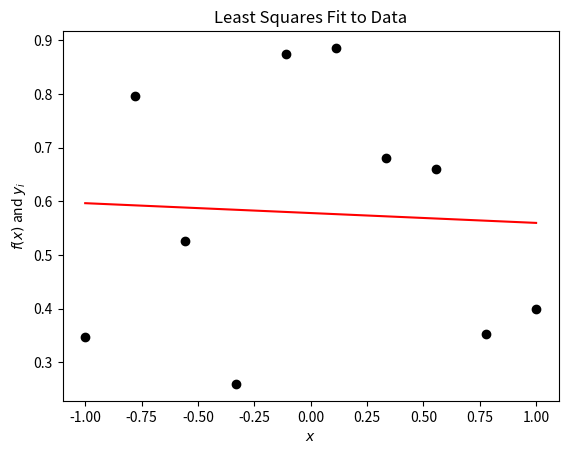

Here is the Python script that generated this plot: (Note: this script raises an exception after producing the figure.)
%matplotlib inline
%precision 3
import numpy
import matplotlib.pyplot as plt

# Linear Least Squares Problem
N = 10
x = numpy.linspace(-1.0, 1.0, N)
y = numpy.random.random((N))

A = numpy.ones((x.shape[0], 2))
A[:, 1] = x
p = numpy.linalg.lstsq(A, y)[0]

fig = plt.figure()
axes = fig.add_subplot(1, 1, 1)

axes.plot(x, y, 'ko')
axes.plot(x, p[0] + p[1] * x, 'r')
axes.set_title("Least Squares Fit to Data")
axes.set_xlabel("$x$")
axes.set_ylabel("$f(x)$ and $y_i$")

plt.show()

#A x = b

#(m x n) (n x 1) = (m x 1)

def matrix_vector_product(A, x):
    m, n = A.shape
    b = numpy.zeros(m)
    for i in range(m):
        for j in range(n):
            b[i] += A[i, j] * x[j]
    return b

m = 4
n = 3
A = numpy.random.uniform(size=(m,n))
x = numpy.random.uniform(size=(n))
y = numpy.random.uniform(size=(n))
c = numpy.random.uniform()
b = matrix_vector_product(A, x)
print(numpy.allclose(b, numpy.dot(A, x)))
print(numpy.allclose(matrix_vector_product(A, (x + y)), matrix_vector_product(A, x) + matrix_vector_product(A, y)))
print(numpy.allclose(matrix_vector_product(A, c * x), c*matrix_vector_product(A, x)))

def matrix_matrix_product(A, B):
    C = numpy.zeros((A.shape[0], B.shape[1]))
    for i in range(A.shape[0]):
        for j in range(B.shape[1]):
            for k in range(A.shape[1]):
                C[i, j] += A[i, k] * B[k, j]
    return C


m = 4
n = 4
p = 4
A = numpy.random.uniform(size=(m, n))
B = numpy.random.uniform(size=(n, p))
C = numpy.random.uniform(size=(m, p))
c = numpy.random.uniform()
print(numpy.allclose(matrix_matrix_product(A, B), numpy.dot(A, B)))
print(numpy.allclose(matrix_matrix_product(A, (B + C)), matrix_matrix_product(A, B) + matrix_matrix_product(A, C)))
print(numpy.allclose(matrix_matrix_product(A, c * B), c*matrix_matrix_product(A, B)))
print(numpy.allclose(matrix_matrix_product(A, B), matrix_matrix_product(B, A)))

n = 10
m = 5
A = numpy.identity(n)
x = numpy.random.random(n)
print(numpy.allclose(x, numpy.dot(A, x)))
A = numpy.random.random((m, n))
print(numpy.dot(A, x))
B = numpy.random.random((n, m))
print(numpy.dot(A, B))

m = 3
for n in range(100):
    A = numpy.random.uniform(size=(m, m))
    if numpy.linalg.det(A) != 0:
        break
        
print(numpy.dot(numpy.linalg.inv(A), A))
print(numpy.linalg.matrix_rank(A))
print("range")
print(numpy.linalg.solve(A, numpy.zeros(m)))
print(numpy.linalg.eigvals(A))

m = 10
p = 4
x = numpy.random.uniform(size=m)

ell_1 = 0.0
for i in range(m):
    ell_1 += numpy.abs(x[i])
    
ell_2 = 0.0
for i in range(m):
    ell_2 += numpy.abs(x[i])**2
ell_2 = numpy.sqrt(ell_2)

ell_p = 0.0
for i in range(m):
    ell_p += numpy.abs(x[i])**p
ell_p = (ell_2)**(1.0 / p)

ell_infty = numpy.max(numpy.abs(x))

print(ell_1, ell_2, ell_p, ell_infty)

y = numpy.random.uniform(size=m)
print(numpy.max(numpy.abs(x + y)), numpy.max(numpy.abs(x)) + numpy.max(numpy.abs(y)))
print(numpy.max(numpy.abs(0.1 * x)), 0.1 * numpy.max(numpy.abs(x)))

A = numpy.array([[1, 2], [0, 2]])
print(numpy.linalg.norm(A, ord=2))
print(numpy.linalg.norm(A, ord=numpy.infty))

import matplotlib.patches as patches

A = numpy.array([[1, 2], [0, 2]])

def draw_unit_vectors(axes, A, head_width=0.1):
    head_length = 1.5 * head_width
    image_e = numpy.empty(A.shape)
    image_e[:, 0] = numpy.dot(A, numpy.array((1.0, 0.0)))
    image_e[:, 1] = numpy.dot(A, numpy.array((0.0, 1.0)))
    for i in range(A.shape[0]):
        angle[i] = numpy.arccos(image_e[0, i] / numpy.linalg.norm(image_e[:, i], ord=2))
        axes.arrow(0.0, 0.0, image_e[0, i] - head_length * numpy.cos(angle[i]), 
                         image_e[1, i] - head_length * numpy.sin(angle[i]), 
                         head_width=head_width, color='b', alpha=0.5)
    
head_width = 0.2
head_length = 1.5 * head_width
# ============
# 1-norm
# Unit-ball
fig = plt.figure()
fig.set_figwidth(fig.get_figwidth() * 2)
fig.suptitle("1-Norm")

axes = fig.add_subplot(1, 2, 1, aspect='equal')
axes.plot((1.0, 0.0, -1.0, 0.0, 1.0), (0.0, 1.0, 0.0, -1.0, 0.0), 'r')
draw_unit_vectors(axes, numpy.eye(2))
axes.set_title("Unit Ball")
axes.set_xlim((-1.1, 1.1))
axes.set_ylim((-1.1, 1.1))
axes.grid(True)

# Image
axes = fig.add_subplot(1, 2, 2, aspect='equal')
axes.plot((1.0, 2.0, -1.0, -2.0, 1.0), (0.0, 2.0, 0.0, -2.0, 0.0), 'r')
draw_unit_vectors(axes, A, head_width=0.2)

axes.set_title("Images Under A")
axes.grid(True)

# ============
# 2-norm

# Unit-ball
fig = plt.figure()
fig.suptitle("2-Norm")
fig.set_figwidth(fig.get_figwidth() * 2)

axes = fig.add_subplot(1, 2, 1, aspect='equal')
axes.add_artist(plt.Circle((0.0, 0.0), 1.0, edgecolor='r', facecolor='none'))
draw_unit_vectors(axes, numpy.eye(2))
axes.set_title("Unit Ball")
axes.set_xlim((-1.1, 1.1))
axes.set_ylim((-1.1, 1.1))
axes.grid(True)

# Image
# Compute some geometry
u, s, v = numpy.linalg.svd(A)
theta = numpy.empty(A.shape[0])
ellipse_axes = numpy.empty(A.shape)
theta[0] = numpy.arccos(u[0][0]) / numpy.linalg.norm(u[0], ord=2)
theta[1] = theta[0] - numpy.pi / 2.0
for i in range(theta.shape[0]):
    ellipse_axes[0, i] = s[i] * numpy.cos(theta[i])
    ellipse_axes[1, i] = s[i] * numpy.sin(theta[i])

axes = fig.add_subplot(1, 2, 2, aspect='equal')
axes.add_artist(patches.Ellipse((0.0, 0.0), 2 * s[0], 2 * s[1], theta[0] * 180.0 / numpy.pi,
                                edgecolor='r', facecolor='none'))
for i in range(A.shape[0]):
    axes.arrow(0.0, 0.0, ellipse_axes[0, i] - head_length * numpy.cos(theta[i]), 
                         ellipse_axes[1, i] - head_length * numpy.sin(theta[i]), 
                         head_width=head_width, color='k')
draw_unit_vectors(axes, A, head_width=0.2)
axes.set_title("Images Under A")
axes.set_xlim((-s[0] + 0.1, s[0] + 0.1))
axes.set_ylim((-s[0] + 0.1, s[0] + 0.1))
axes.grid(True)

# ============
# infty-norm
# Unit-ball
fig = plt.figure()
fig.suptitle("$\infty$-Norm")
fig.set_figwidth(fig.get_figwidth() * 2)

axes = fig.add_subplot(1, 2, 1, aspect='equal')
axes.plot((1.0, -1.0, -1.0, 1.0, 1.0), (1.0, 1.0, -1.0, -1.0, 1.0), 'r')
draw_unit_vectors(axes, numpy.eye(2))
axes.set_title("Unit Ball")
axes.set_xlim((-1.1, 1.1))
axes.set_ylim((-1.1, 1.1))
axes.grid(True)

# Image
# Geometry - Corners are A * ((1, 1), (1, -1), (-1, 1), (-1, -1))
# Symmetry implies we only need two.  Here we just plot two
u = numpy.empty(A.shape)
u[:, 0] = numpy.dot(A, numpy.array((1.0, 1.0)))
u[:, 1] = numpy.dot(A, numpy.array((-1.0, 1.0)))
theta[0] = numpy.arccos(u[0, 0] / numpy.linalg.norm(u[:, 0], ord=2))
theta[1] = numpy.arccos(u[0, 1] / numpy.linalg.norm(u[:, 1], ord=2))

axes = fig.add_subplot(1, 2, 2, aspect='equal')
axes.plot((3, 1, -3, -1, 3), (2, 2, -2, -2, 2), 'r')
for i in range(A.shape[0]):
    axes.arrow(0.0, 0.0, u[0, i] - head_length * numpy.cos(theta[i]), 
                         u[1, i] - head_length * numpy.sin(theta[i]), 
                         head_width=head_width, color='k')

draw_unit_vectors(axes, A, head_width=0.2)
axes.set_title("Images Under A")
axes.set_xlim((-4.1, 4.1))
axes.set_ylim((-3.1, 3.1))
axes.grid(True)

plt.show()